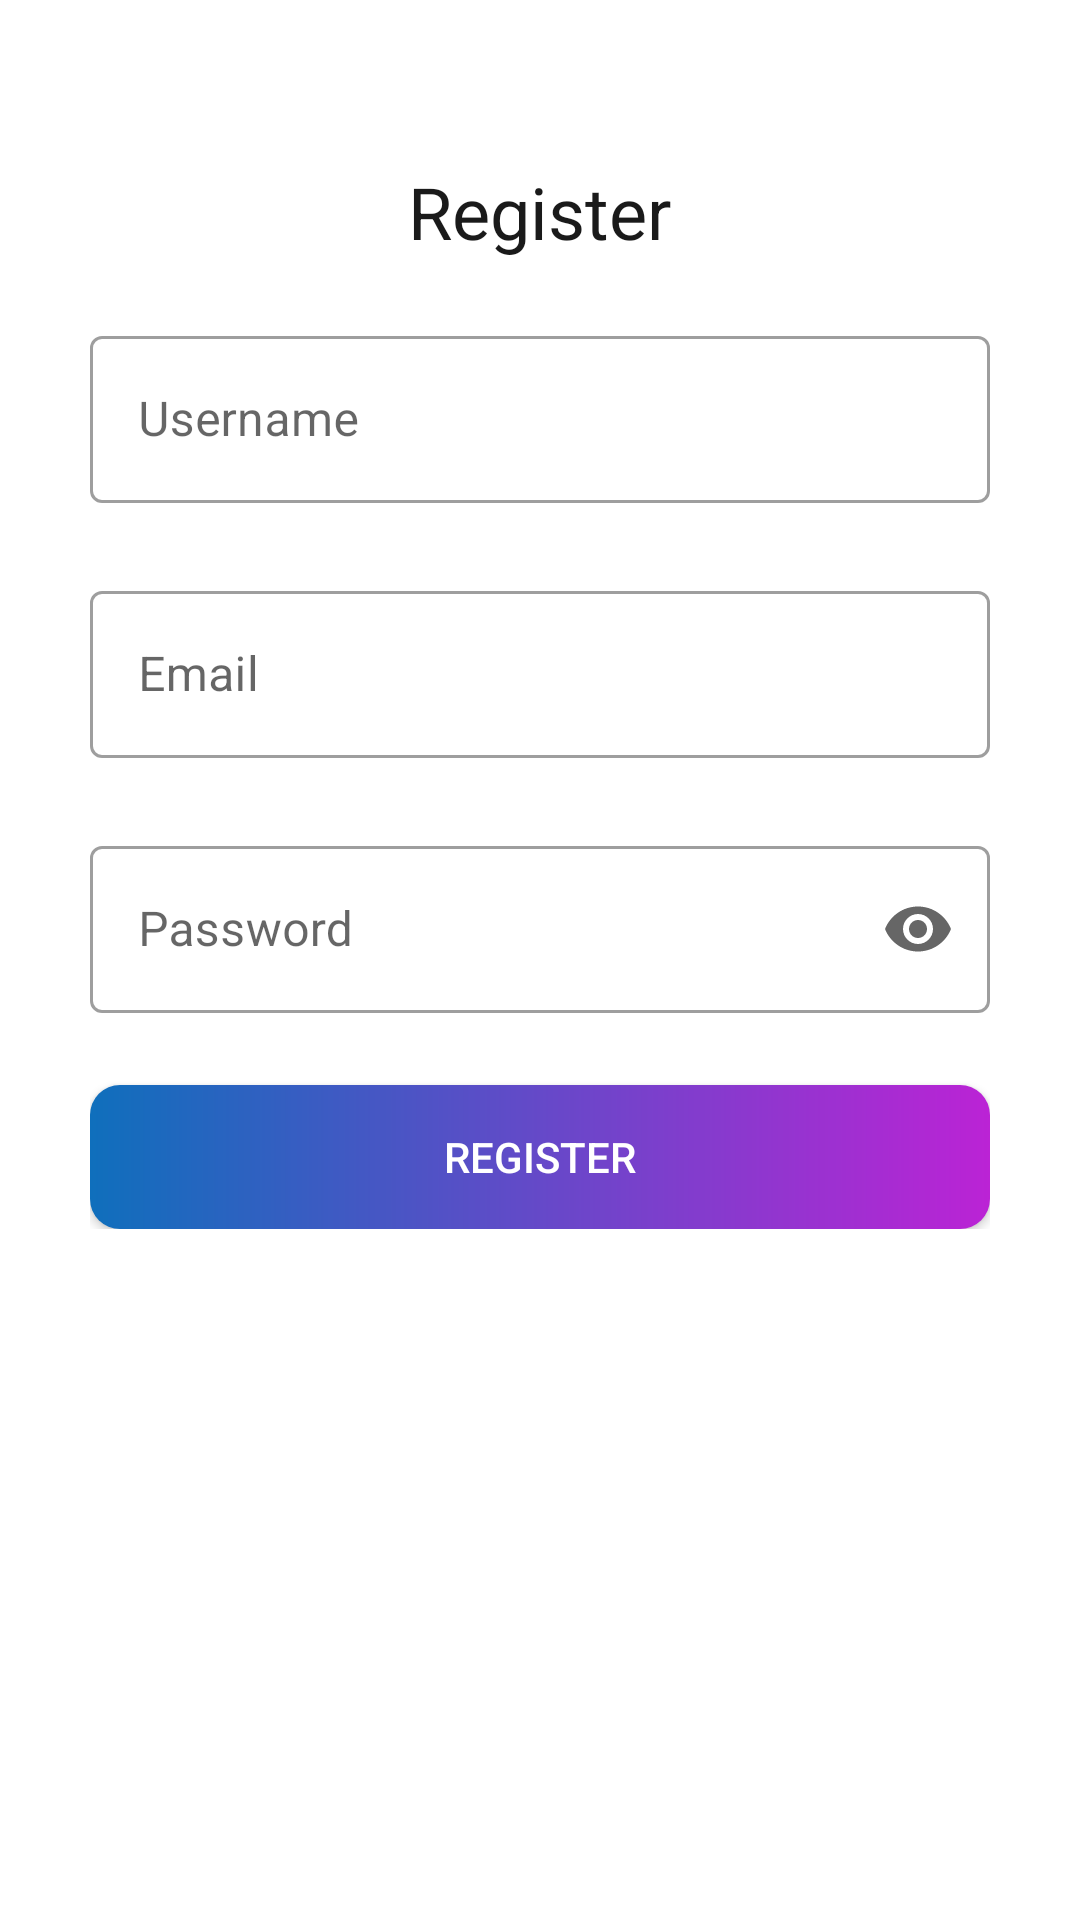

Android layout source for this screen:
<!-- AndroidManifest.xml: application theme Theme.InSight -->
<!-- res/layout/fragment_register_page.xml -->
<?xml version="1.0" encoding="utf-8"?>
<androidx.constraintlayout.widget.ConstraintLayout xmlns:android="http://schemas.android.com/apk/res/android"
    xmlns:app="http://schemas.android.com/apk/res-auto"
    xmlns:tools="http://schemas.android.com/tools"
    android:layout_width="match_parent"
    android:layout_height="match_parent"
    tools:context="com.mubarak.insight.fragments.RegisterPage">

    <LinearLayout
        android:layout_width="300dp"
        android:layout_height="wrap_content"
        android:layout_marginStart="40dp"
        android:layout_marginTop="80dp"

        android:layout_marginEnd="40dp"
        android:layout_marginBottom="256dp"
        android:orientation="vertical"
        app:layout_constraintBottom_toBottomOf="parent"
        app:layout_constraintEnd_toEndOf="parent"
        app:layout_constraintStart_toStartOf="parent"
        app:layout_constraintTop_toTopOf="parent">




        <TextView
            android:layout_width="wrap_content"
            android:layout_height="wrap_content"
            android:layout_gravity="center"
            android:gravity="center_horizontal"
            android:lineSpacingExtra="0sp"
            android:text="@string/register"
            android:textColor="#1a1a1a"
            android:textSize="24sp" />


        <com.google.android.material.textfield.TextInputLayout
            android:id="@+id/usernameReg"
            style="@style/Widget.MaterialComponents.TextInputLayout.OutlinedBox"
            android:layout_width="match_parent"
            android:layout_height="65dp"
            android:layout_marginTop="20dp"
            app:errorEnabled="true">

            <com.google.android.material.textfield.TextInputEditText
                android:id="@+id/username_input"
                android:layout_width="match_parent"
                android:layout_height="wrap_content"
                android:hint="@string/username"
                android:inputType="text" />


        </com.google.android.material.textfield.TextInputLayout>

        <com.google.android.material.textfield.TextInputLayout
            android:id="@+id/emailReg"
            style="@style/Widget.MaterialComponents.TextInputLayout.OutlinedBox"
            android:layout_width="match_parent"
            android:layout_height="65dp"
            android:layout_marginTop="20dp"
            app:errorEnabled="true">

            <com.google.android.material.textfield.TextInputEditText
                android:id="@+id/emailInput"

                android:layout_width="match_parent"
                android:layout_height="wrap_content"
                android:hint="@string/email"
                android:inputType="text" />


        </com.google.android.material.textfield.TextInputLayout>


        <com.google.android.material.textfield.TextInputLayout
            android:id="@+id/passwordReg"
            style="@style/Widget.MaterialComponents.TextInputLayout.OutlinedBox"
            android:layout_width="match_parent"
            android:layout_height="65dp"
            android:layout_marginTop="20dp"
            app:errorEnabled="true"
            app:endIconMode="password_toggle">

            <com.google.android.material.textfield.TextInputEditText
                android:id="@+id/passwordInput"
                android:layout_width="match_parent"
                android:layout_height="wrap_content"
                android:hint="@string/password"
                android:inputType="textPassword" />


        </com.google.android.material.textfield.TextInputLayout>

        <androidx.appcompat.widget.AppCompatButton
            android:id="@+id/registerBtn"
            android:layout_width="match_parent"
            android:layout_height="wrap_content"
            android:layout_marginTop="20dp"
            android:background="@drawable/background_color"
            android:scaleType="centerCrop"
            android:text="@string/register"
            android:textColor="@color/white"
            app:endIconMode="password_toggle"

            />

    </LinearLayout>
</androidx.constraintlayout.widget.ConstraintLayout>
<!-- resources referenced by this layout -->
<resources>
  <!-- drawable background_color (drawable) -->
  <?xml version="1.0" encoding="utf-8"?>
  <shape xmlns:android="http://schemas.android.com/apk/res/android"
      android:shape="rectangle">
      <corners  android:radius="10dp"/>
  
      <gradient
          android:startColor="#0F6FBC"
          android:endColor="#BB23D5"
          />
  </shape>
  <string name="email">Email</string>
  <string name="password">Password</string>
  <string name="register">Register</string>
  <string name="username">Username</string>
  <style name="Theme.InSight" parent="Theme.MaterialComponents.DayNight.DarkActionBar">
          
          <item name="colorPrimary">@color/purple_500</item>
          <item name="colorPrimaryVariant">@color/purple_700</item>
          <item name="colorOnPrimary">@color/white</item>
          
          <item name="colorSecondary">@color/teal_200</item>
          <item name="colorSecondaryVariant">@color/teal_700</item>
          <item name="colorOnSecondary">@color/black</item>
          
          <item name="android:statusBarColor" tools:targetApi="l">?attr/colorPrimaryVariant</item>
          
      </style>
  <!-- not gathered from this repository: default colours our renderer supplied (Android Studio template values) -->
  <color name="purple_500">#FF6200EE</color>
  <color name="purple_700">#FF3700B3</color>
  <color name="teal_200">#FF03DAC5</color>
  <color name="teal_700">#FF018786</color>
  <color name="black">#FF000000</color>
  <color name="white">#FFFFFFFF</color>
</resources>
